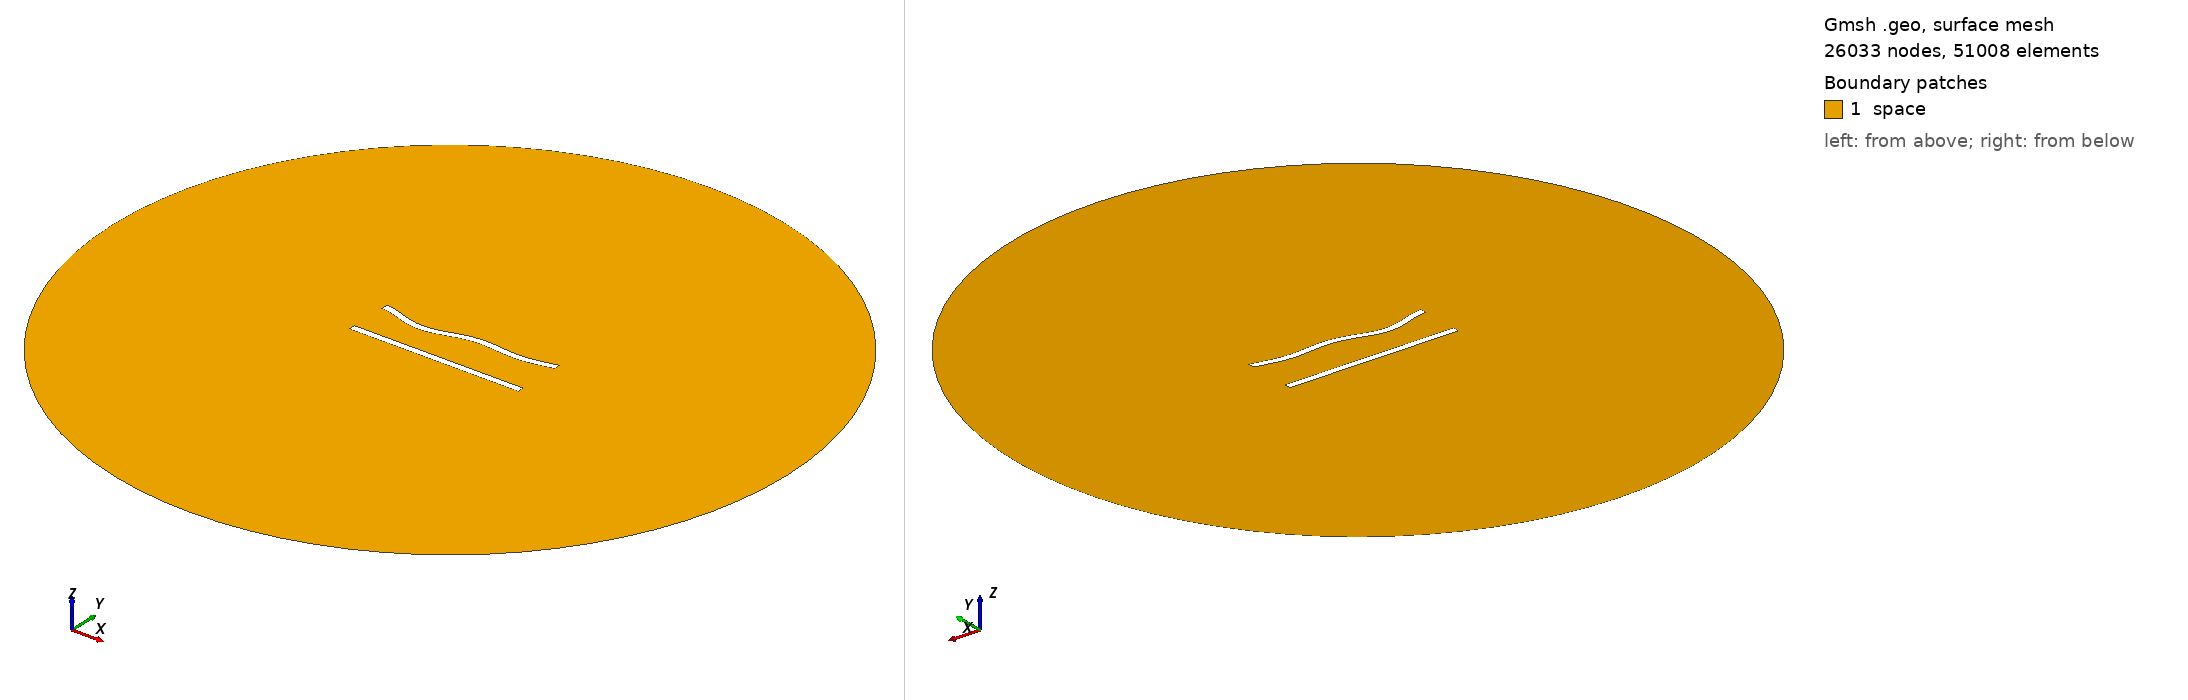

Gmsh geometry script, surface-meshed: 26033 nodes, 51008 surface elements. Boundary patches (legend numbers): 1 space. Left view from above one corner, right view from below the opposite corner. Legend entries are the model's physical surfaces. The drawing asked Gmsh for element sizes between 1% and 20% of the model's largest extent; the script's own settings can give other sizes.

=== 190.geo (drawn) ===
//---------------------------------------
// Geometry kernel
//---------------------------------------

SetFactory("OpenCASCADE");



//---------------------------------------
// Parameters of the geometry
//---------------------------------------

// Overetch of the upper plate
overetch = 0.0;

// Distance between the plates
distance = 25.0;

// Discretization over the x axis (for the deformation)
nx = 50; 

// Length of the plate
L = 100 - overetch; 

// Number of modes
n = 4; 

// 1st mode coefficient
coeff(1) = 0.0;
beta(1) = 0.596864 * 3.1415926535 / L;

// 2nd mode coefficient
coeff(2) = -1.5;
beta(2) = 1.49418 * 3.1415926535 / L;

// 3rd mode coefficient
coeff(3) = -1.5;
beta(3) = 2.50025 * 3.1415926535 / L;

// 4th mode coefficient
coeff(4) = -1.5;
beta(4) = 3.49999 * 3.1415926535 / L;



//---------------------------------------
// Upper plate (deformed rectangle)
//---------------------------------------

// Coordiantes of the upper plate
xmin = -50;
xmax = 50 - overetch;

// Height of the upper plate
yheight = 4 - 2 * overetch;

// Indexes of the points
UpperID[] = {};
LowerID[] = {};
LeftID[] = {};
RightID[] = {};

// Point index
p = 1;

// Horizontal edges
For i In {1:nx}
    x = xmin + (i-1)*(xmax - xmin)/(nx-1);

    y_bottom = distance / 2 + overetch;
    For j In {1:n}
        C = (Cosh(beta(j)*L) + Cos(beta(j)*L)) / (Sinh(beta(j)*L) + Sin(beta(j)*L));
        y_bottom  = y_bottom + coeff(j) * (Cosh(beta(j)*(x+50)) - Cos(beta(j)*(x+50)) - C * (Sinh(beta(j)*(x+50)) - Sin(beta(j)*(x+50))));
    EndFor

    y_top = y_bottom + yheight;

    Point(p) = {x, y_top, 0, 1.0};
    UpperID[i] = p;
    p = p + 1;

    Point(p) = {x, y_bottom, 0, 1.0};
    LowerID[i] = p;
    p = p + 1;
EndFor

// Create point lists
UpperPts[] = {}; LowerPts[] = {};
For i In {1:nx}
  UpperPts[] += {UpperID[i]};
  LowerPts[] += {LowerID[i]};
EndFor

// Build splines
Spline(1) = {UpperPts[]};
Spline(2) = {LowerPts[]};
Line(3) = {LowerPts[nx-1], UpperPts[nx-1]};
Line(4) = {LowerPts[0], UpperPts[0]};

// Build the plane surface
Curve Loop(1) = {2, 3, -1, -4};
Plane Surface(1) = {1};



//---------------------------------------
// Lower plate (rectangle)
//---------------------------------------

// Vertices
Point(1001) = {-50, -distance/2, 0, 1.0};
Point(1002) = { 50, -distance/2, 0, 1.0};
Point(1003) = { 50,  -distance/2 + 4, 0, 1.0};
Point(1004) = {-50,  -distance/2 + 4, 0, 1.0};

// Edges
Line(5) = {1001, 1002};
Line(6) = {1002, 1003};
Line(7) = {1003, 1004};
Line(8) = {1004, 1001};

// Plane surface
Line Loop(2) = {5, 6, 7, 8};
Plane Surface(2) = {2}; 



//---------------------------------------
// Outer (fictious) boundary
//---------------------------------------

// Points
Point(1005) = {0, 0, 0};       // Center
Point(1006) = {200, 0, 0};     // Start point
Point(1007) = {0, 200, 0};     // 90 degrees
Point(1008) = {-200, 0, 0};    // 180 degrees
Point(1009) = {0, -200, 0};    // 270 degrees

// Circle arcs (each needs start, center, end)
Circle(9) = {1006, 1005, 1007};
Circle(10) = {1007, 1005, 1008};
Circle(11) = {1008, 1005, 1009};
Circle(12) = {1009, 1005, 1006};

// Plane surface for the entire domain
Curve Loop(3) = {9, 10, 11, 12};
Surface(3) = {3};

// Subtract the plates from the whole domain to obtain the actual domain where we want to solve the equations
BooleanDifference{ Surface{3}; Delete; }{ Surface{1}; Surface{2}; Delete; }




//---------------------------------------
// Transfinite Lines/Curves
//---------------------------------------

// Set the number of points on the boundaries
r = 6;
d = 0.15;

// Plates
Transfinite Curve {1} = 50*r/4 Using Progression 1;
Transfinite Line {2} = 50*r Using Progression 1;
Transfinite Curve {3, 4} = 2*r Using Progression 1+d;
Transfinite Line {5} = 50*r/4 Using Progression 1;
Transfinite Line {7} = 50*r Using Progression 1;
Transfinite Line {6} = 2*r Using Progression 1-d;
Transfinite Line {8} = 2*r Using Progression 1+d;

// Outer boundary
Transfinite Line {9, 10, 11, 12} = 20 Using Progression 1;



//---------------------------------------
// Physical groups
//---------------------------------------                

// Physical curves (boundaries)
Physical Line("force_segment", 10) = {2};
Physical Line("upper_plate", 11) = {1, 3, 4};
Physical Line("lower_plate", 12) = {5, 6, 7, 8};
Physical Line("boundary", 20) = {9, 10, 11, 12};

// Physical Surfaces
Physical Surface("space", 30) = {3};



//---------------------------------------
// 6. Generate the Mesh
//---------------------------------------

// 2D mesh generation
Mesh 2;
